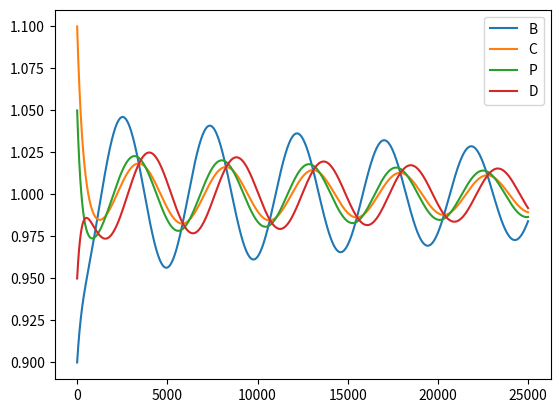

Generate this figure with matplotlib:
# import numpy as np
# import matplotlib.pyplot as plt

# N = 50000

# a = np.zeros(N)
# b = np.zeros(N)
# c = np.zeros(N)
# p = np.zeros(N)
# d = np.zeros(N)

# a[0] = 0.98
# b[0] = 0.9
# c[0] = 1.1
# p[0] = 1.05
# d[0] = 0.95

# dt = 1e-1
# k1 = 1
# k3 = 1
# k5 = 1
# k7 = 0.001
# k9 = 0.001
# k = np.array([0,k1,k1,k3,k3,k5,k5,k7,k7,k9,k9])

# for i in range(1,N):
# 	p[i] = p[i-1] + dt*(k[1]*b[i-1]+k[8]*d[i-1]-k[2]*p[i-1]-k[7]*c[i-1]*p[i-1])
# 	c[i] = c[i-1] + dt*(k[3]*b[i-1]+k[8]*d[i-1]-k[4]*c[i-1]-k[7]*c[i-1]*p[i-1])
# 	b[i] = b[i-1] + dt*(k[5]*d[i-1]+k[10]*a[i-1]-k[6]*b[i-1]-k[9]*b[i-1]*d[i-1])
# 	d[i] = d[i-1] + dt*(k[7]*c[i-1]*p[i-1]-k[8]*d[i-1]+k[10]*a[i-1]-k[9]*b[i-1]*d[i-1])
# 	a[i] = a[i-1] + dt*(k[9]*b[i-1]*d[i-1]-k[10]*a[i-1])

# plt.plot(np.arange(N),b)
# plt.plot(np.arange(N),c)
# plt.plot(np.arange(N),p)
# plt.plot(np.arange(N),d)
# plt.plot(np.arange(N),a)
# plt.show()

import numpy as np
import matplotlib.pyplot as plt

N = 25000

b = np.zeros(N)
c = np.zeros(N)
p = np.zeros(N)
d = np.zeros(N)

b[0] = 0.9
c[0] = 1.1
p[0] = 1.05
d[0] = 0.95

dt = 1e-3
alpha = 10
k2 = 1
k4 = 1.5
k = np.array([0.5, 1, k2, k2+1, k4, k4+1])

for i in range(1,N):
	b[i] = b[i-1] + dt*(1/(1+d[i-1]**alpha)-k[0]*b[i-1])
	c[i] = c[i-1] + dt*(k[2]*b[i-1]+d[i-1]-k[3]*c[i-1])
	p[i] = p[i-1] + dt*(k[4]*b[i-1]+d[i-1]-k[5]*p[i-1])
	d[i] = d[i-1] + dt*(k[1]*c[i-1]*p[i-1]-d[i-1])

plt.plot(np.arange(N),b,label="B")
plt.plot(np.arange(N),c,label="C")
plt.plot(np.arange(N),p,label="P")
plt.plot(np.arange(N),d,label="D")
plt.legend()
plt.show()


